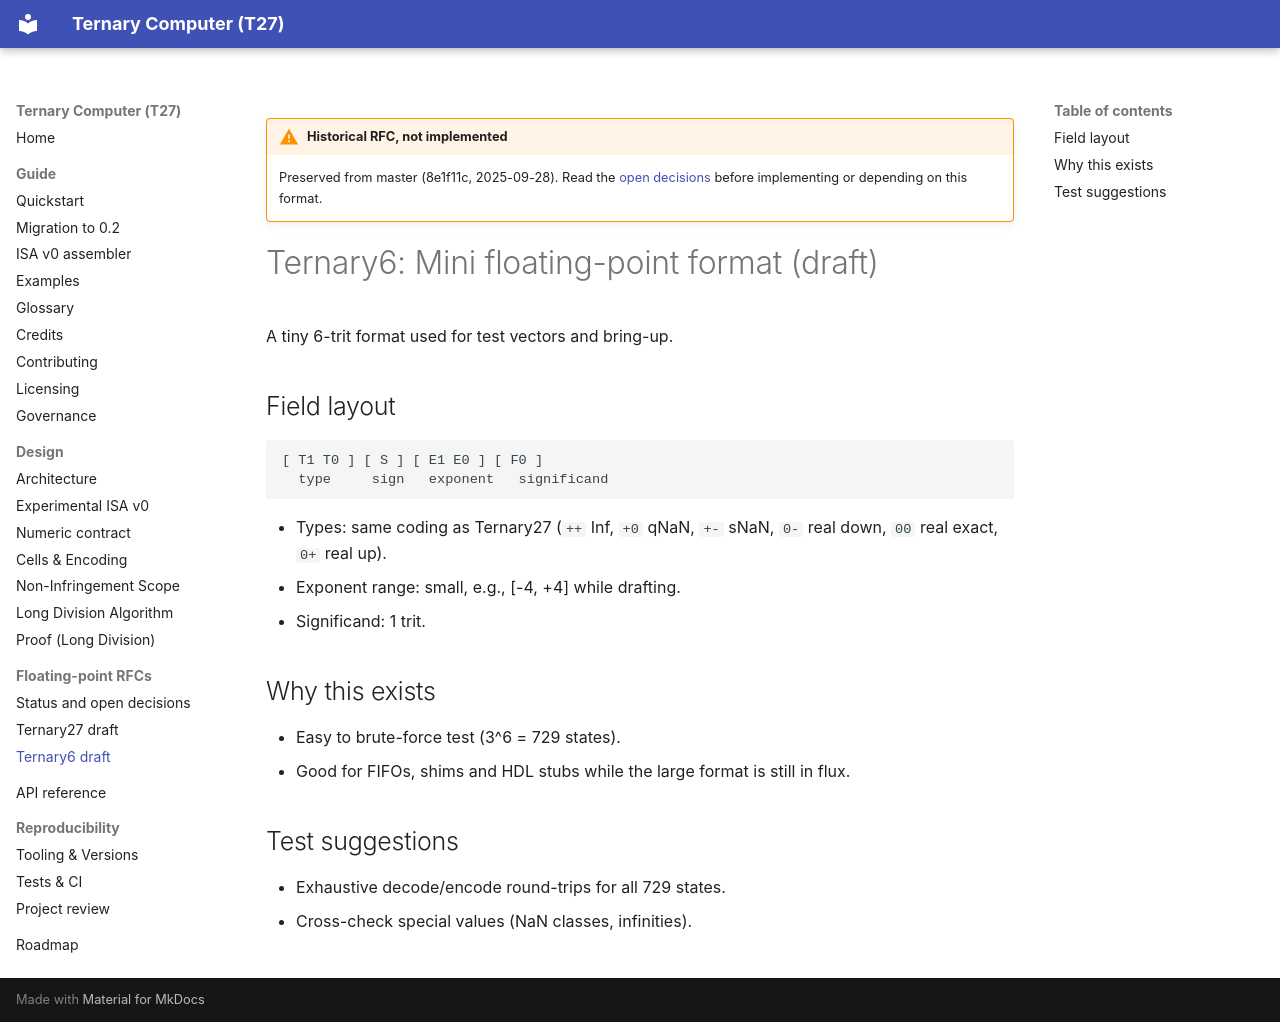

repository: DASAElektronik/T27 · page: rfcs/fp-ternary6/index.html · generator: mkdocs

<!-- SPDX-License-Identifier: CC-BY-4.0 -->
!!! warning "Historical RFC, not implemented"
    Preserved from master (8e1f11c, 2025-09-28). Read the [open decisions](float-status.md) before implementing or depending on this format.

# Ternary6: Mini floating-point format (draft)

A tiny 6-trit format used for test vectors and bring-up.

## Field layout

```
[ T1 T0 ] [ S ] [ E1 E0 ] [ F0 ]
  type     sign   exponent   significand
```

- Types: same coding as Ternary27 (`++` Inf, `+0` qNaN, `+-` sNaN, `0-` real down, `00` real exact, `0+` real up).
- Exponent range: small, e.g., [-4, +4] while drafting.
- Significand: 1 trit.

## Why this exists
- Easy to brute-force test (3^6 = 729 states).
- Good for FIFOs, shims and HDL stubs while the large format is still in flux.

## Test suggestions
- Exhaustive decode/encode round-trips for all 729 states.
- Cross-check special values (NaN classes, infinities).
